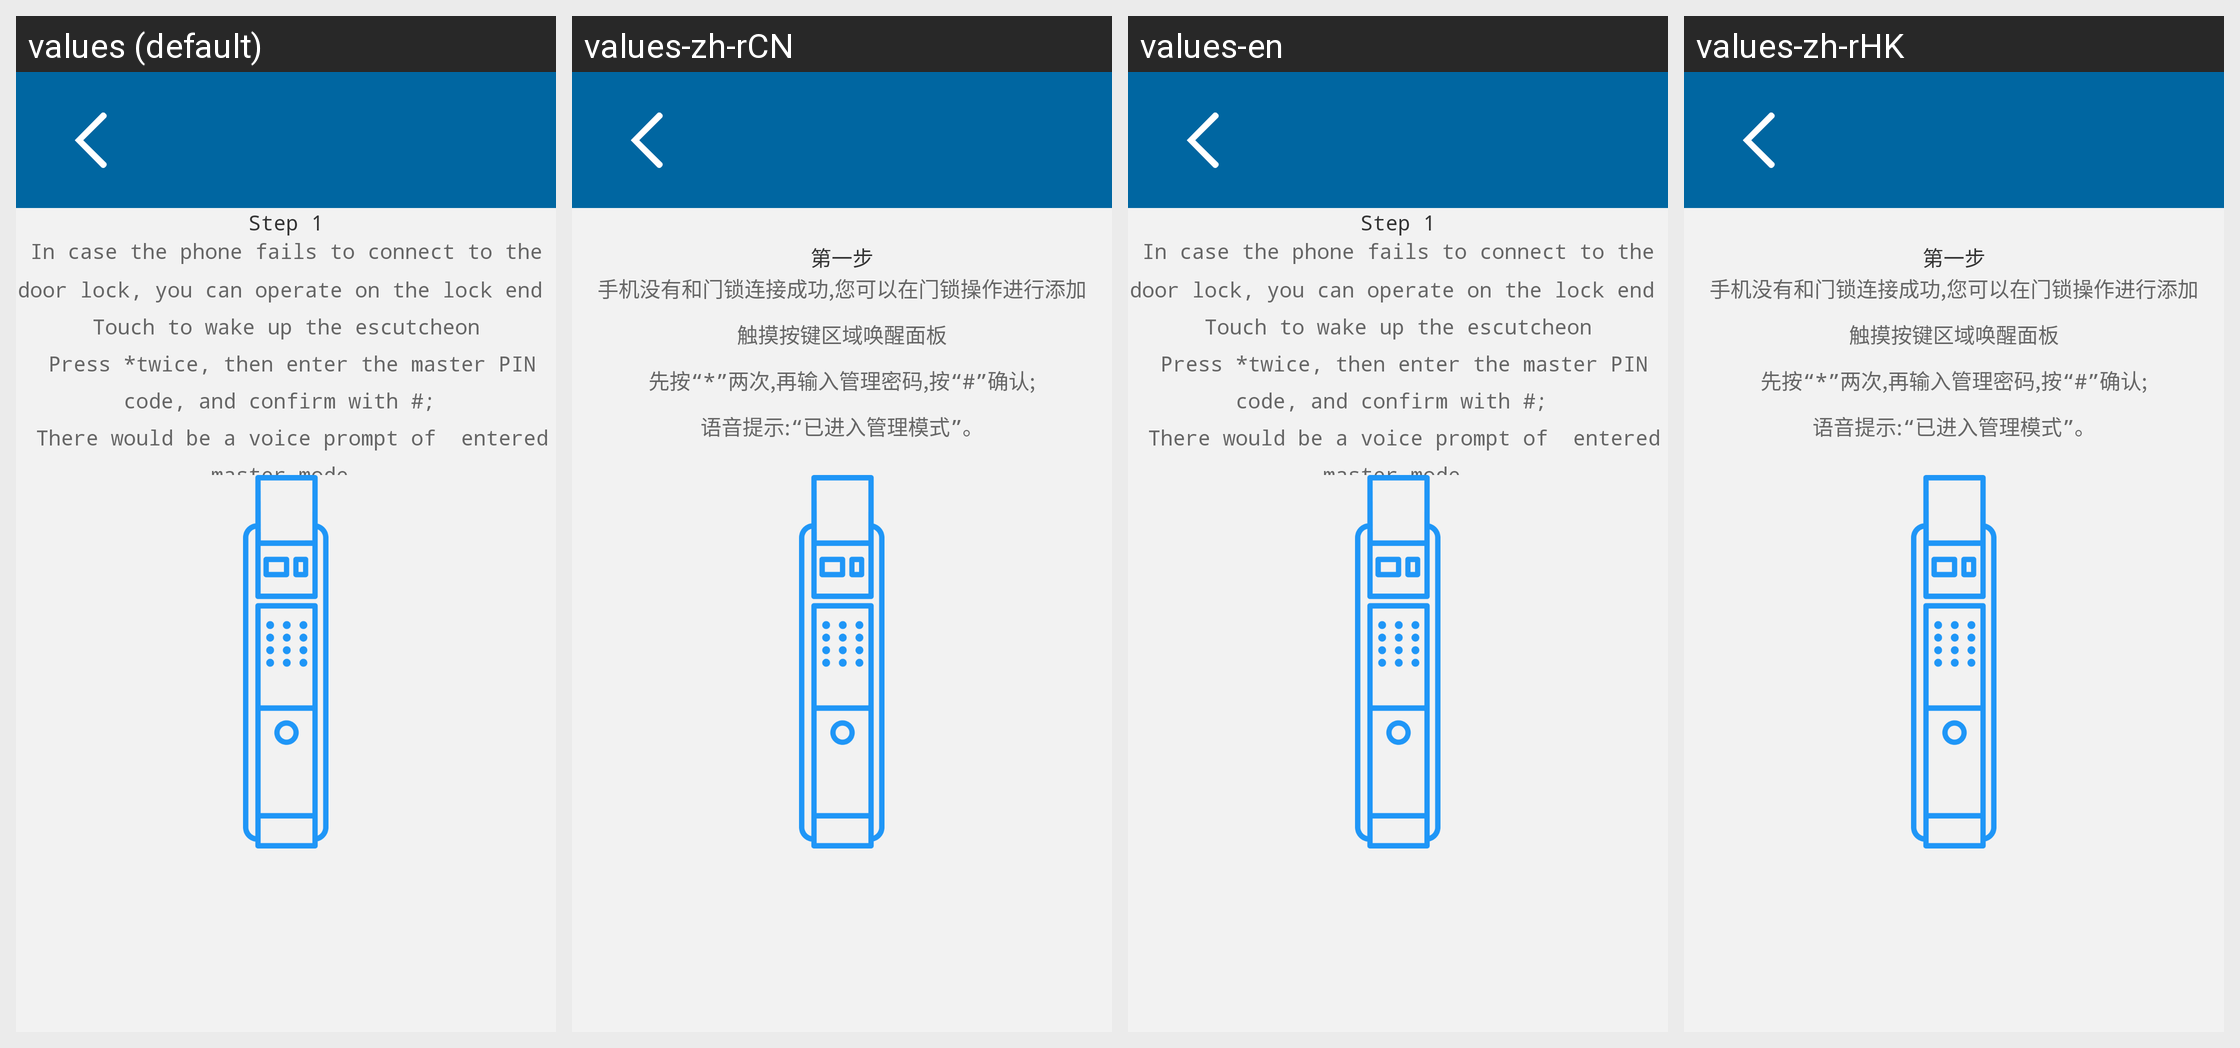

Here is an Android app screen in its default locale and in the app's own translations. Write out the translated-string differences for the strings that appear on this screen.
Android screen res/layout/activity_door_card_no_connect_one.xml rendered under 4 locales, left to right: values (default), values-zh-rCN, values-en, values-zh-rHK. Device: Nexus 5 (rendered at 1080×1920; each locale shown at half size, 540×960, under a caption strip naming it); theme AppTheme.
Other locales in the repository, not shown: values-zh-rTW.
Strings drawn on this screen, with the default value and each locale's value (text and hints the layout hard-codes, and strings that could not be matched under every locale, appear in the picture but are not listed):

first_step
  values: Step 1
  values-zh-rCN: 第一步
  values-en: Step 1
  values-zh-rHK: 第一步

door_card_first_hint
  values: In case the phone fails to connect to the door lock, you can operate on the lock end 
       Touch to wake up the escutcheon 
       Press *twice, then enter the master PIN code, and confirm with #; 
       There would be a voice prompt of  entered master mode.
  values-zh-rCN: 手机没有和门锁连接成功,您可以在门锁操作进行添加
      触摸按键区域唤醒面板
      先按“*”两次,再输入管理密码,按“#”确认;
      语音提示:“已进入管理模式”。
  values-en: In case the phone fails to connect to the door lock, you can operate on the lock end 
       Touch to wake up the escutcheon 
       Press *twice, then enter the master PIN code, and confirm with #; 
       There would be a voice prompt of  entered master mode.
  values-zh-rHK: 手机没有和门锁连接成功,您可以在门锁操作进行添加
      触摸按键区域唤醒面板
      先按“*”两次,再输入管理密码,按“#”确认;
      语音提示:“已进入管理模式”。
